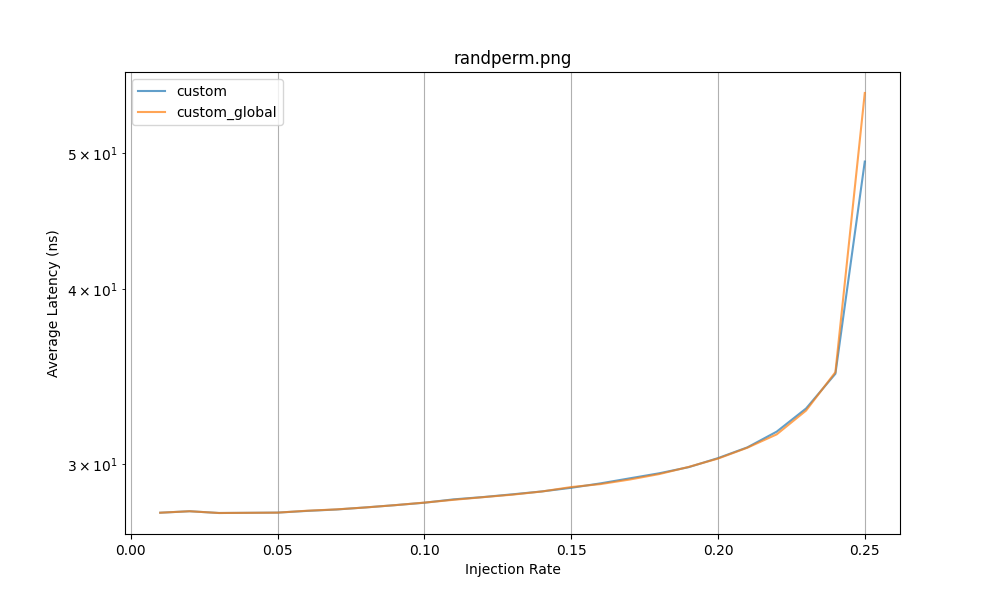

The data file committed next to this chart (first rows):
Routing Function, 0.01, 0.02, 0.03, 0.04, 0.05, 0.06, 0.07, 0.08, 0.09, 0.1, 0.11, 0.12, 0.13, 0.14, 0.15, 0.16, 0.17, 0.18, 0.19, 0.2, 0.21, 0.22, 0.23
custom, 27.71, 27.77, 27.69, 27.7, 27.71, 27.79, 27.85, 27.95, 28.05, 28.17, 28.32, 28.43, 28.56, 28.69, 28.86, 29.08, 29.32, 29.56, 29.86, 30.3, 30.84, 31.65, 32.88
custom_global, 27.71, 27.77, 27.69, 27.7, 27.71, 27.8, 27.86, 27.95, 28.05, 28.17, 28.3, 28.42, 28.54, 28.69, 28.9, 29.04, 29.26, 29.52, 29.87, 30.28, 30.83, 31.51, 32.77
